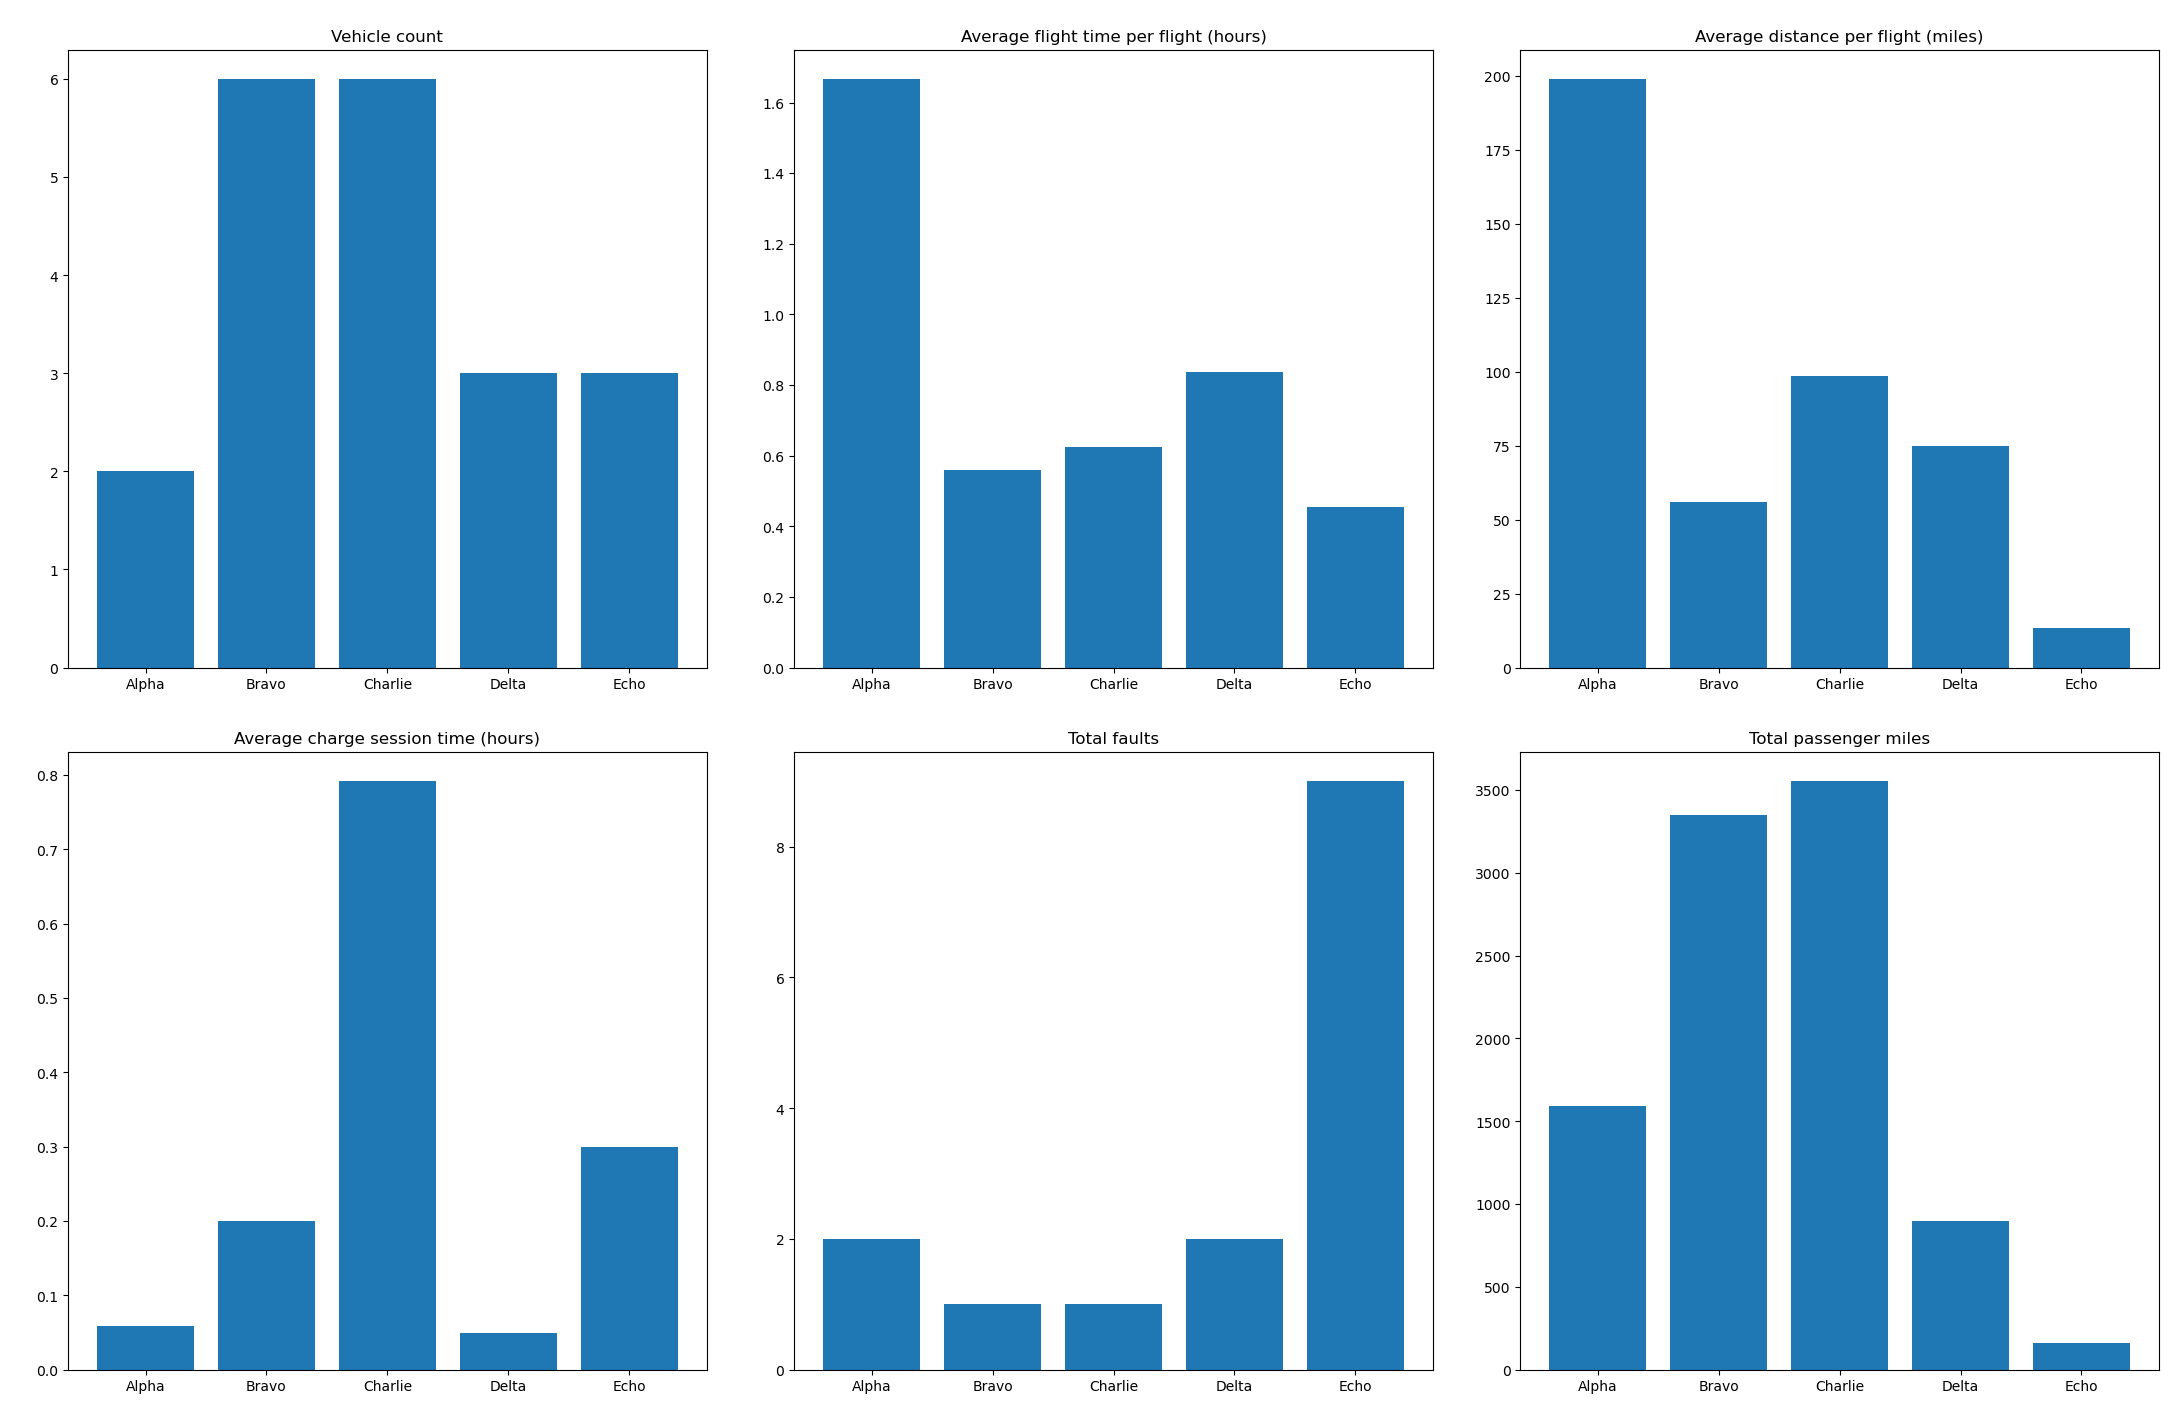

The file beside this chart, header and first rows:
VehicleType, VehicleCount, FlightTimePerFlight(Hours), DistPerFlight, ChgSessionTime, TotalFaults, TotalPassengerMiles
Alpha, 2, 1.667, 199, 0.05833, 2, 1592
Bravo, 6, 0.5583, 55.83, 0.2, 1, 3348
Charlie, 6, 0.625, 98.67, 0.7917, 1, 3552
Delta, 3, 0.8375, 75, 0.05000, 2, 900
Echo, 3, 0.4556, 13.54, 0.3, 9, 162
